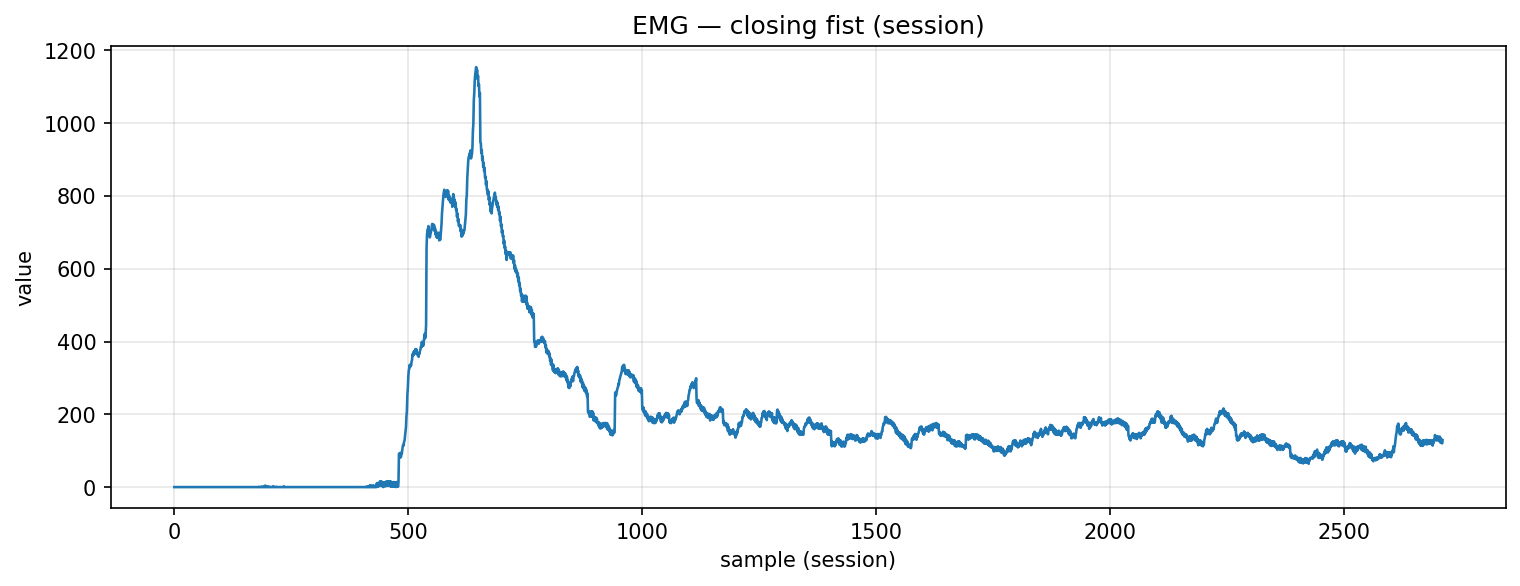

Values plotted in this chart, from the file beside it:
timestamp, device, address, char_uuid, label, col_index, value, payload_ascii, payload_hex
2025-10-29T22:57:04.883, MyoWareSensor1, 88:13:BF:14:F7:1E, f3a56edf-8f1e-4533-93bf-5601b2e91308, closing_fist, 1, 0.0, 0.00, 302e3030
2025-10-29T22:57:04.883, MyoWareSensor1, 88:13:BF:14:F7:1E, f3a56edf-8f1e-4533-93bf-5601b2e91308, closing_fist, 1, 0.0, 0.00, 302e3030
2025-10-29T22:57:04.883, MyoWareSensor1, 88:13:BF:14:F7:1E, f3a56edf-8f1e-4533-93bf-5601b2e91308, closing_fist, 1, 0.0, 0.00, 302e3030
2025-10-29T22:57:04.883, MyoWareSensor1, 88:13:BF:14:F7:1E, f3a56edf-8f1e-4533-93bf-5601b2e91308, closing_fist, 1, 0.0, 0.00, 302e3030
2025-10-29T22:57:04.899, MyoWareSensor1, 88:13:BF:14:F7:1E, f3a56edf-8f1e-4533-93bf-5601b2e91308, closing_fist, 1, 0.0, 0.00, 302e3030
2025-10-29T22:57:04.899, MyoWareSensor1, 88:13:BF:14:F7:1E, f3a56edf-8f1e-4533-93bf-5601b2e91308, closing_fist, 1, 0.0, 0.00, 302e3030
2025-10-29T22:57:04.899, MyoWareSensor1, 88:13:BF:14:F7:1E, f3a56edf-8f1e-4533-93bf-5601b2e91308, closing_fist, 1, 0.0, 0.00, 302e3030
2025-10-29T22:57:04.899, MyoWareSensor1, 88:13:BF:14:F7:1E, f3a56edf-8f1e-4533-93bf-5601b2e91308, closing_fist, 1, 0.0, 0.00, 302e3030
2025-10-29T22:57:04.899, MyoWareSensor1, 88:13:BF:14:F7:1E, f3a56edf-8f1e-4533-93bf-5601b2e91308, closing_fist, 1, 0.0, 0.00, 302e3030
2025-10-29T22:57:04.899, MyoWareSensor1, 88:13:BF:14:F7:1E, f3a56edf-8f1e-4533-93bf-5601b2e91308, closing_fist, 1, 0.0, 0.00, 302e3030
2025-10-29T22:57:04.899, MyoWareSensor1, 88:13:BF:14:F7:1E, f3a56edf-8f1e-4533-93bf-5601b2e91308, closing_fist, 1, 0.0, 0.00, 302e3030
2025-10-29T22:57:04.899, MyoWareSensor1, 88:13:BF:14:F7:1E, f3a56edf-8f1e-4533-93bf-5601b2e91308, closing_fist, 1, 0.0, 0.00, 302e3030
2025-10-29T22:57:04.899, MyoWareSensor1, 88:13:BF:14:F7:1E, f3a56edf-8f1e-4533-93bf-5601b2e91308, closing_fist, 1, 0.0, 0.00, 302e3030
2025-10-29T22:57:04.899, MyoWareSensor1, 88:13:BF:14:F7:1E, f3a56edf-8f1e-4533-93bf-5601b2e91308, closing_fist, 1, 0.0, 0.00, 302e3030
2025-10-29T22:57:04.899, MyoWareSensor1, 88:13:BF:14:F7:1E, f3a56edf-8f1e-4533-93bf-5601b2e91308, closing_fist, 1, 0.0, 0.00, 302e3030
2025-10-29T22:57:04.899, MyoWareSensor1, 88:13:BF:14:F7:1E, f3a56edf-8f1e-4533-93bf-5601b2e91308, closing_fist, 1, 0.0, 0.00, 302e3030
2025-10-29T22:57:04.899, MyoWareSensor1, 88:13:BF:14:F7:1E, f3a56edf-8f1e-4533-93bf-5601b2e91308, closing_fist, 1, 0.0, 0.00, 302e3030
2025-10-29T22:57:04.899, MyoWareSensor1, 88:13:BF:14:F7:1E, f3a56edf-8f1e-4533-93bf-5601b2e91308, closing_fist, 1, 0.0, 0.00, 302e3030
2025-10-29T22:57:04.899, MyoWareSensor1, 88:13:BF:14:F7:1E, f3a56edf-8f1e-4533-93bf-5601b2e91308, closing_fist, 1, 0.0, 0.00, 302e3030
2025-10-29T22:57:04.899, MyoWareSensor1, 88:13:BF:14:F7:1E, f3a56edf-8f1e-4533-93bf-5601b2e91308, closing_fist, 1, 0.0, 0.00, 302e3030
2025-10-29T22:57:04.915, MyoWareSensor1, 88:13:BF:14:F7:1E, f3a56edf-8f1e-4533-93bf-5601b2e91308, closing_fist, 1, 0.0, 0.00, 302e3030
2025-10-29T22:57:04.915, MyoWareSensor1, 88:13:BF:14:F7:1E, f3a56edf-8f1e-4533-93bf-5601b2e91308, closing_fist, 1, 0.0, 0.00, 302e3030
2025-10-29T22:57:04.915, MyoWareSensor1, 88:13:BF:14:F7:1E, f3a56edf-8f1e-4533-93bf-5601b2e91308, closing_fist, 1, 0.0, 0.00, 302e3030
2025-10-29T22:57:04.915, MyoWareSensor1, 88:13:BF:14:F7:1E, f3a56edf-8f1e-4533-93bf-5601b2e91308, closing_fist, 1, 0.0, 0.00, 302e3030
2025-10-29T22:57:04.916, MyoWareSensor1, 88:13:BF:14:F7:1E, f3a56edf-8f1e-4533-93bf-5601b2e91308, closing_fist, 1, 0.0, 0.00, 302e3030
2025-10-29T22:57:04.916, MyoWareSensor1, 88:13:BF:14:F7:1E, f3a56edf-8f1e-4533-93bf-5601b2e91308, closing_fist, 1, 0.0, 0.00, 302e3030
2025-10-29T22:57:04.916, MyoWareSensor1, 88:13:BF:14:F7:1E, f3a56edf-8f1e-4533-93bf-5601b2e91308, closing_fist, 1, 0.0, 0.00, 302e3030
2025-10-29T22:57:04.916, MyoWareSensor1, 88:13:BF:14:F7:1E, f3a56edf-8f1e-4533-93bf-5601b2e91308, closing_fist, 1, 0.0, 0.00, 302e3030
2025-10-29T22:57:04.916, MyoWareSensor1, 88:13:BF:14:F7:1E, f3a56edf-8f1e-4533-93bf-5601b2e91308, closing_fist, 1, 0.0, 0.00, 302e3030
2025-10-29T22:57:04.916, MyoWareSensor1, 88:13:BF:14:F7:1E, f3a56edf-8f1e-4533-93bf-5601b2e91308, closing_fist, 1, 0.0, 0.00, 302e3030
2025-10-29T22:57:04.916, MyoWareSensor1, 88:13:BF:14:F7:1E, f3a56edf-8f1e-4533-93bf-5601b2e91308, closing_fist, 1, 0.0, 0.00, 302e3030
2025-10-29T22:57:04.917, MyoWareSensor1, 88:13:BF:14:F7:1E, f3a56edf-8f1e-4533-93bf-5601b2e91308, closing_fist, 1, 0.0, 0.00, 302e3030
2025-10-29T22:57:04.917, MyoWareSensor1, 88:13:BF:14:F7:1E, f3a56edf-8f1e-4533-93bf-5601b2e91308, closing_fist, 1, 0.0, 0.00, 302e3030
2025-10-29T22:57:04.917, MyoWareSensor1, 88:13:BF:14:F7:1E, f3a56edf-8f1e-4533-93bf-5601b2e91308, closing_fist, 1, 0.0, 0.00, 302e3030
2025-10-29T22:57:04.919, MyoWareSensor1, 88:13:BF:14:F7:1E, f3a56edf-8f1e-4533-93bf-5601b2e91308, closing_fist, 1, 0.0, 0.00, 302e3030
2025-10-29T22:57:04.919, MyoWareSensor1, 88:13:BF:14:F7:1E, f3a56edf-8f1e-4533-93bf-5601b2e91308, closing_fist, 1, 0.0, 0.00, 302e3030
2025-10-29T22:57:04.919, MyoWareSensor1, 88:13:BF:14:F7:1E, f3a56edf-8f1e-4533-93bf-5601b2e91308, closing_fist, 1, 0.0, 0.00, 302e3030
2025-10-29T22:57:04.919, MyoWareSensor1, 88:13:BF:14:F7:1E, f3a56edf-8f1e-4533-93bf-5601b2e91308, closing_fist, 1, 0.0, 0.00, 302e3030
2025-10-29T22:57:04.919, MyoWareSensor1, 88:13:BF:14:F7:1E, f3a56edf-8f1e-4533-93bf-5601b2e91308, closing_fist, 1, 0.0, 0.00, 302e3030
2025-10-29T22:57:04.919, MyoWareSensor1, 88:13:BF:14:F7:1E, f3a56edf-8f1e-4533-93bf-5601b2e91308, closing_fist, 1, 0.0, 0.00, 302e3030
2025-10-29T22:57:04.919, MyoWareSensor1, 88:13:BF:14:F7:1E, f3a56edf-8f1e-4533-93bf-5601b2e91308, closing_fist, 1, 0.0, 0.00, 302e3030
2025-10-29T22:57:04.919, MyoWareSensor1, 88:13:BF:14:F7:1E, f3a56edf-8f1e-4533-93bf-5601b2e91308, closing_fist, 1, 0.0, 0.00, 302e3030
2025-10-29T22:57:04.919, MyoWareSensor1, 88:13:BF:14:F7:1E, f3a56edf-8f1e-4533-93bf-5601b2e91308, closing_fist, 1, 0.0, 0.00, 302e3030
2025-10-29T22:57:04.919, MyoWareSensor1, 88:13:BF:14:F7:1E, f3a56edf-8f1e-4533-93bf-5601b2e91308, closing_fist, 1, 0.0, 0.00, 302e3030
2025-10-29T22:57:04.919, MyoWareSensor1, 88:13:BF:14:F7:1E, f3a56edf-8f1e-4533-93bf-5601b2e91308, closing_fist, 1, 0.0, 0.00, 302e3030
2025-10-29T22:57:04.919, MyoWareSensor1, 88:13:BF:14:F7:1E, f3a56edf-8f1e-4533-93bf-5601b2e91308, closing_fist, 1, 0.0, 0.00, 302e3030
2025-10-29T22:57:04.921, MyoWareSensor1, 88:13:BF:14:F7:1E, f3a56edf-8f1e-4533-93bf-5601b2e91308, closing_fist, 1, 0.0, 0.00, 302e3030
2025-10-29T22:57:04.921, MyoWareSensor1, 88:13:BF:14:F7:1E, f3a56edf-8f1e-4533-93bf-5601b2e91308, closing_fist, 1, 0.0, 0.00, 302e3030
2025-10-29T22:57:04.921, MyoWareSensor1, 88:13:BF:14:F7:1E, f3a56edf-8f1e-4533-93bf-5601b2e91308, closing_fist, 1, 0.0, 0.00, 302e3030
2025-10-29T22:57:04.921, MyoWareSensor1, 88:13:BF:14:F7:1E, f3a56edf-8f1e-4533-93bf-5601b2e91308, closing_fist, 1, 0.0, 0.00, 302e3030
2025-10-29T22:57:04.921, MyoWareSensor1, 88:13:BF:14:F7:1E, f3a56edf-8f1e-4533-93bf-5601b2e91308, closing_fist, 1, 0.0, 0.00, 302e3030
2025-10-29T22:57:04.925, MyoWareSensor1, 88:13:BF:14:F7:1E, f3a56edf-8f1e-4533-93bf-5601b2e91308, closing_fist, 1, 0.0, 0.00, 302e3030
2025-10-29T22:57:04.937, MyoWareSensor1, 88:13:BF:14:F7:1E, f3a56edf-8f1e-4533-93bf-5601b2e91308, closing_fist, 1, 0.0, 0.00, 302e3030
2025-10-29T22:57:04.937, MyoWareSensor1, 88:13:BF:14:F7:1E, f3a56edf-8f1e-4533-93bf-5601b2e91308, closing_fist, 1, 0.0, 0.00, 302e3030
2025-10-29T22:57:04.937, MyoWareSensor1, 88:13:BF:14:F7:1E, f3a56edf-8f1e-4533-93bf-5601b2e91308, closing_fist, 1, 0.0, 0.00, 302e3030
2025-10-29T22:57:04.937, MyoWareSensor1, 88:13:BF:14:F7:1E, f3a56edf-8f1e-4533-93bf-5601b2e91308, closing_fist, 1, 0.0, 0.00, 302e3030
2025-10-29T22:57:04.937, MyoWareSensor1, 88:13:BF:14:F7:1E, f3a56edf-8f1e-4533-93bf-5601b2e91308, closing_fist, 1, 0.0, 0.00, 302e3030
2025-10-29T22:57:04.937, MyoWareSensor1, 88:13:BF:14:F7:1E, f3a56edf-8f1e-4533-93bf-5601b2e91308, closing_fist, 1, 0.0, 0.00, 302e3030
2025-10-29T22:57:04.943, MyoWareSensor1, 88:13:BF:14:F7:1E, f3a56edf-8f1e-4533-93bf-5601b2e91308, closing_fist, 1, 0.0, 0.00, 302e3030
2025-10-29T22:57:04.943, MyoWareSensor1, 88:13:BF:14:F7:1E, f3a56edf-8f1e-4533-93bf-5601b2e91308, closing_fist, 1, 0.0, 0.00, 302e3030
... 2,651 more rows
